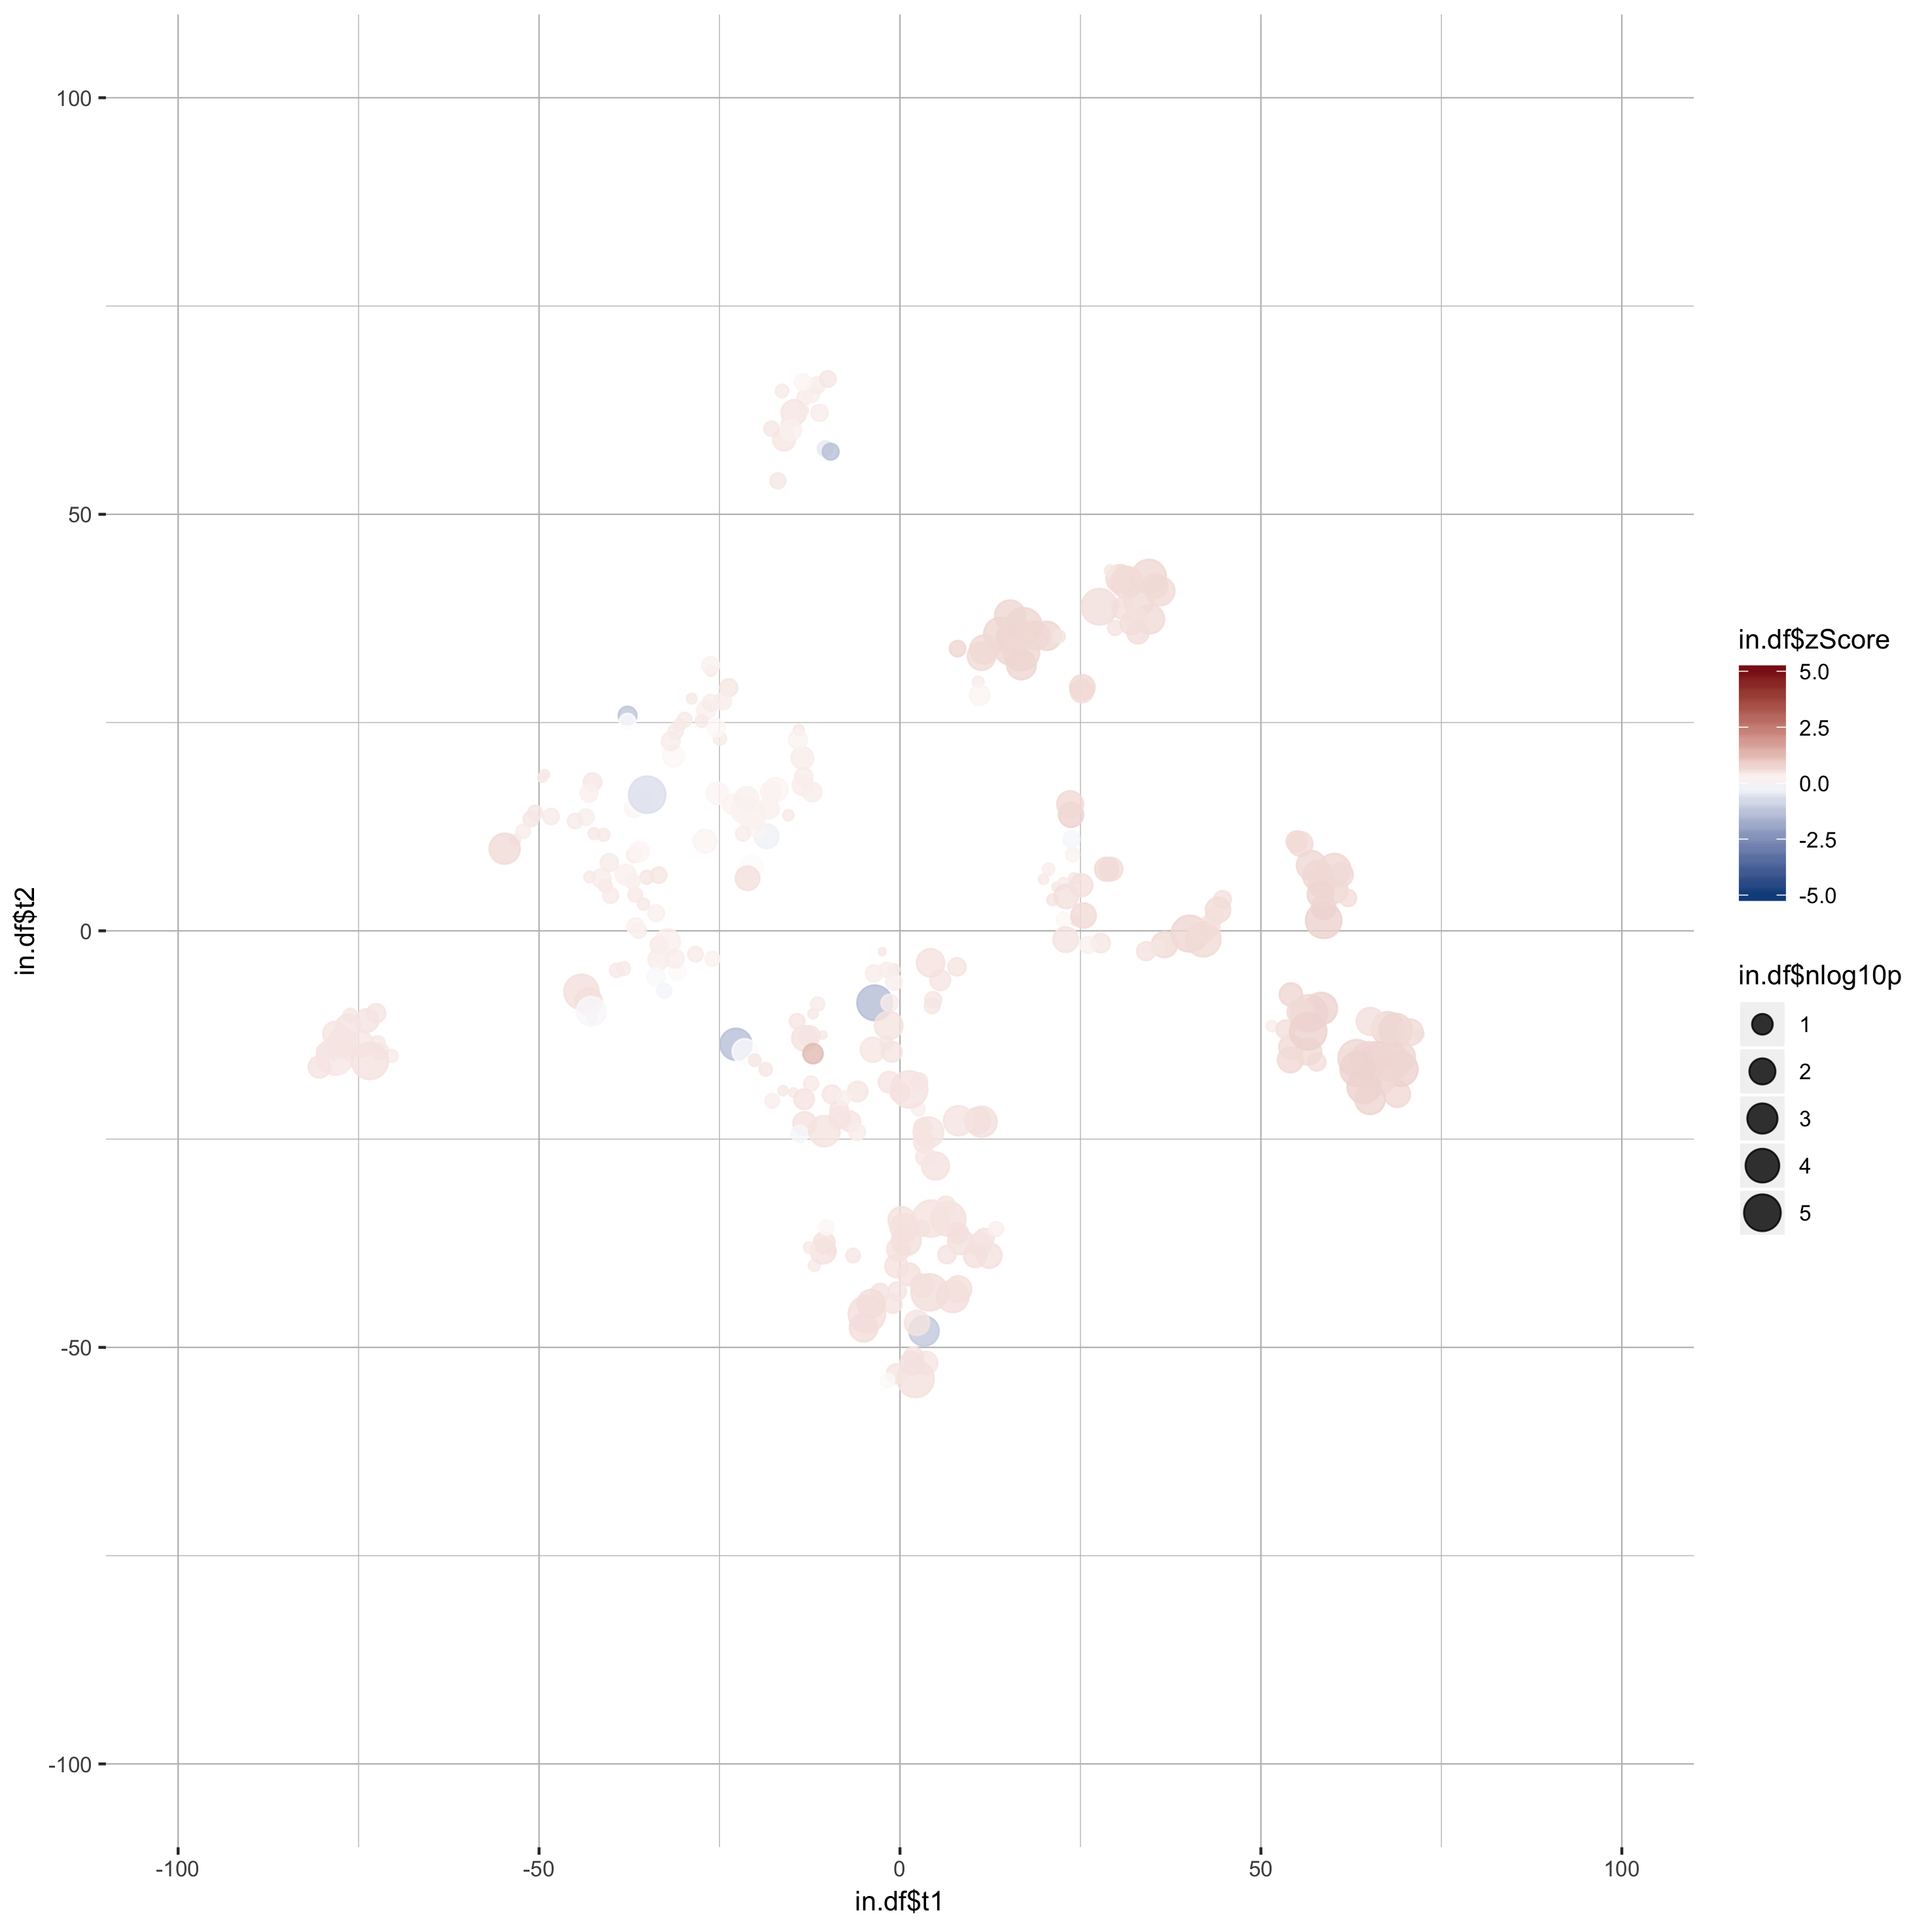

Source data for this figure (header and first rows):
gene_name, t1, t2, zScore, pValue
A1l, 34.49, 42.53, 0.6784, 6.68759969217836e-05
A2l, 29.89, 39.12, 0.389, 0.974
Actl6b, 33.06, 39.63, 0.6378, 0.0009694
Aff1, 29.81, 36.36, 0.4528, 0.5187
Aff4, 30.53, 42.25, 0.6412, 0.003644
Arid1b, -11.87, -40.15, 0.3593, 0.8059
Arid2, 34.62, 37.41, 0.6339, 0.002156
Asxl1, 29.15, 43.21, 0.4023, 0.8053
Asxl2, 11.28, 32.96, 0.6305, 0.004128
Asxl3, 32.07, 36.89, 0.5682, 0.05699
Atad2, 36.06, 40.77, 0.6276, 0.002484
Atad2b, 35.38, 41.4, 0.6348, 0.0208
Atm, 31.4, 41.84, 0.6201, 0.0004272
Atr, 32.68, 37.45, 0.522, 0.05174
Atrx, 32.97, 35.78, 0.5722, 0.06726
Aurkb, 30.94, 38.7, 0.5461, 0.0557
Baz1a, 44.68, 3.77, 0.5144, 0.2895
Baz1b, 42.86, 0.5499, 0.4967, 0.09871
Baz2a, 54.16, -7.643, 0.7126, 0.04398
Baz2b, 40.13, -0.3305, 0.7173, 3.27376599142201e-06
Bmi1, 36.65, -1.649, 0.6355, 0.01223
Bop1, 44.06, 2.502, 0.6022, 0.01825
Bptf, 27.81, -1.48, 0.4363, 0.1931
Brd1, 41.88, -0.1241, 0.4992, 0.05336
Brd2, 34.1, -2.436, 0.5003, 0.2081
Brd3, 35.69, -1.943, 0.4396, 0.7223
Brd4, 3.333, -48.04, -1.146, 0.001351
Brd7, -9.503, -38.39, 0.3869, 0.9549
Brd8, 10.74, -22.77, 0.5365, 0.01146
Brd9, 23.7, 13.93, 0.7477, 0.02081
Brdt, -2.763, -43.43, 0.4891, 0.2235
Brpf1, 42.03, -1.014, 0.6348, 3.47317008811111e-05
Brpf3, 43.57, 1.716, 0.5197, 0.2811
Brwd1, 15.27, 35.22, 0.6978, 0.005655
Brwd3, 10.83, 29.86, 0.3178, 0.8269
Carm1, 13.9, 35.65, 0.719, 0.0001883
Cbx1, 15.24, 37.88, 0.682, 0.001046
Cbx2, -12.3, -18.33, 0.3619, 0.5156
Cbx3, 15.25, 33.72, 0.6924, 0.001342
Cbx4, 27.63, 38.9, 0.5705, 7.72416595177071e-06
Cbx5, 16.95, 35.46, 0.663, 0.002174
Cbx6, 20.35, 35.41, 0.692, 0.002441
Cbx7, 18.76, 35.43, 0.6621, 0.003329
Cbx8, 17.12, 36.56, 0.6971, 1.10195308283992e-08
Cd4, 4.925, -28.23, 0.4945, 0.004981
Cecr2, 12.36, -38.97, 0.5081, 0.01549
Chaf1a, 25.21, 28.79, 0.569, 0.04003
Chaf1b, 25.27, 29.22, 0.6577, 0.017
Chd1, 16.8, 33.46, 0.6611, 3.00212407418704e-06
Chd1l, 16.82, 31.93, 0.7106, 0.001681
Chd2, 11.66, 33.76, 0.6584, 0.002545
Chd3, 24.19, 1.228, 0.4028, 0.9554
Chd4, 22.63, 1.335, 0.1334, 0.5526
Chd5, 24.15, 6.284, 0.4173, 0.8487
Chd6, 29.23, 7.412, 0.5866, 0.03795
Chd7, -1.004, -44.77, 0.466, 0.2151
Chd8, 28.62, 7.389, 0.625, 0.03343
Chd9, 21.74, 5.262, 0.4136, 0.959
Clock, -10.5, -37.43, 0.4923, 0.07941
Crebbp, 25.43, 1.831, 0.6216, 0.01802
... 261 more rows
